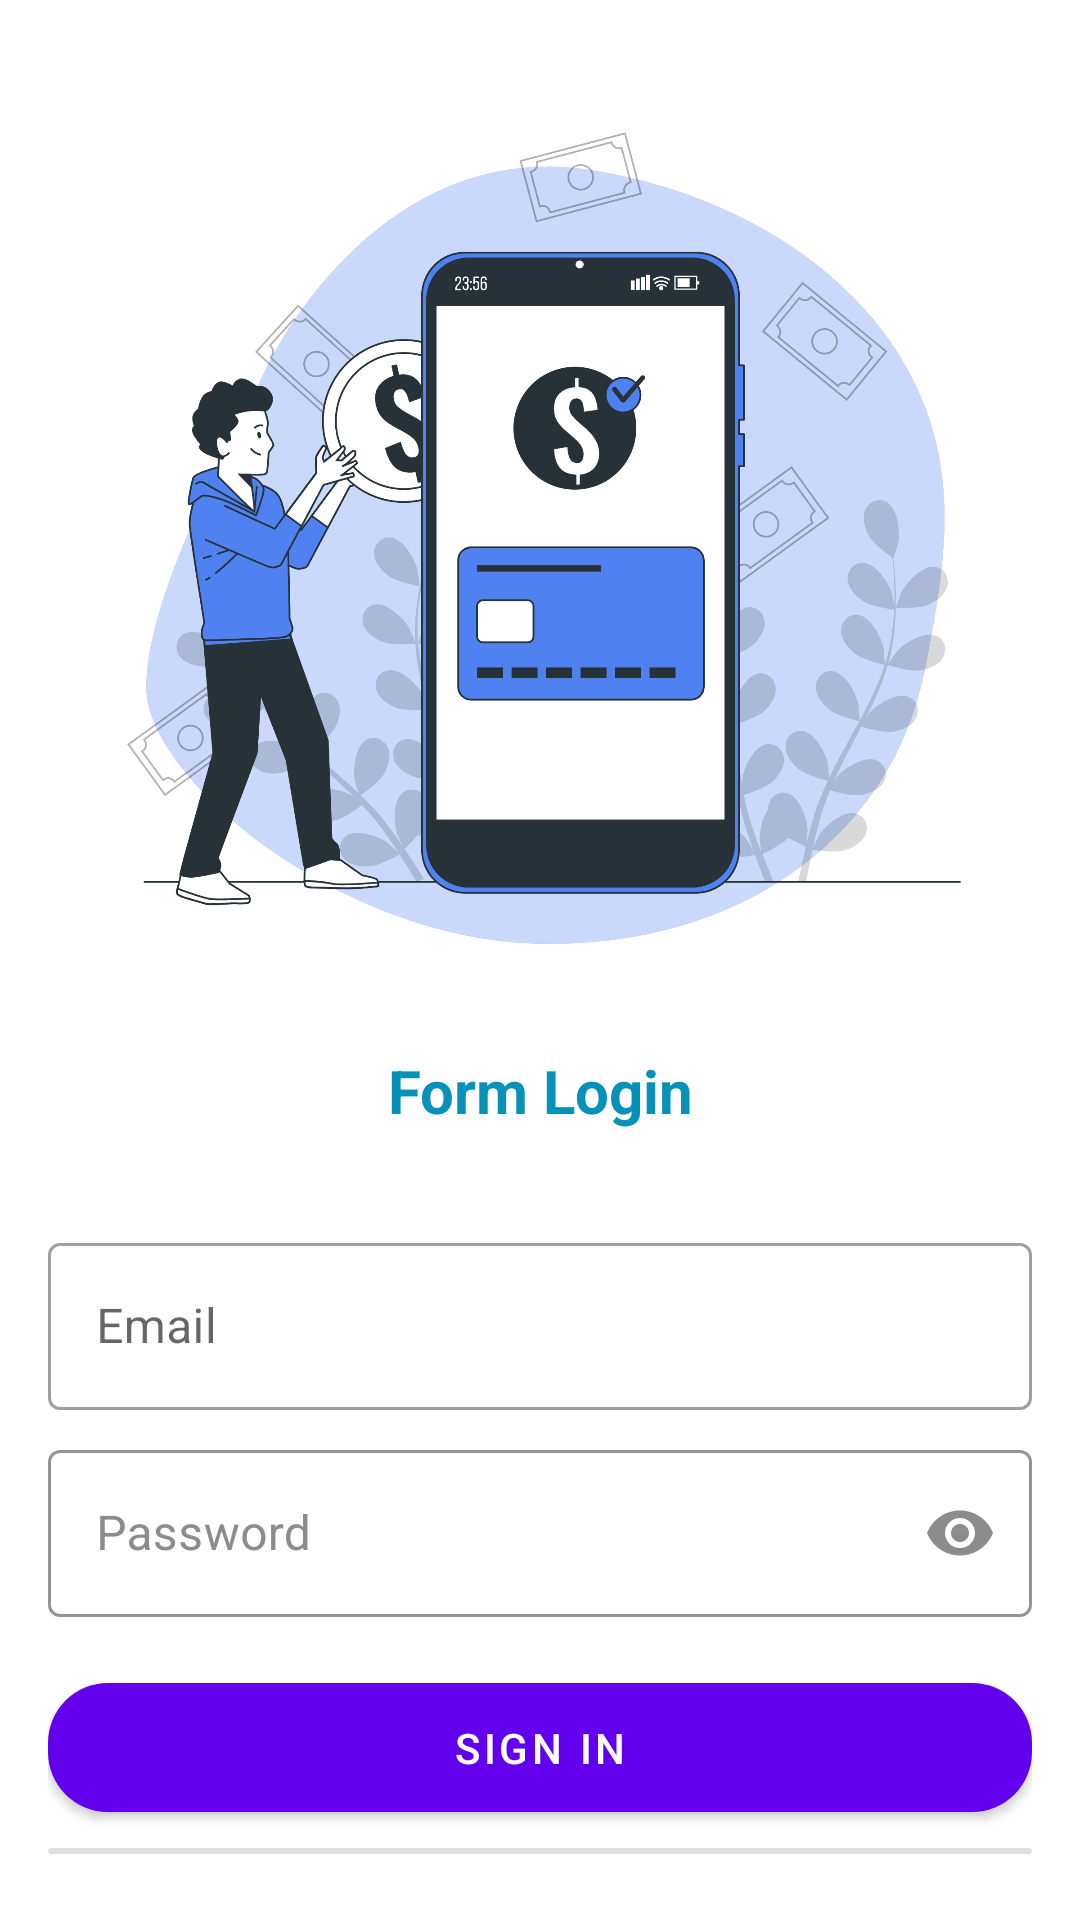

Android layout source for this screen:
<!-- AndroidManifest.xml: application theme Theme.Donasi -->
<!-- res/layout/activity_login.xml -->
<?xml version="1.0" encoding="utf-8"?>
<RelativeLayout xmlns:android="http://schemas.android.com/apk/res/android"
    xmlns:app="http://schemas.android.com/apk/res-auto"
    xmlns:tools="http://schemas.android.com/tools"
    android:layout_width="match_parent"
    android:layout_height="match_parent"
    tools:context=".activity.Auth.LoginActivity">

    <ImageView
        android:id="@+id/imageView2"
        android:layout_width="300dp"
        android:layout_height="300dp"
        android:layout_centerHorizontal="true"
        android:layout_marginTop="32dp"
        app:srcCompat="@mipmap/isi_login" />

    <TextView
        android:layout_width="match_parent"
        android:layout_height="wrap_content"
        android:text="Form Login"
        android:textSize="20dp"
        android:textStyle="bold"
        android:textAlignment="center"
        android:textColor="@color/colorPrimary"
        android:id="@+id/textView4"
        android:layout_below="@+id/imageView2"
        android:layout_alignParentEnd="true"
        android:layout_marginTop="18dp" />
<RelativeLayout
    android:layout_width="wrap_content"
    android:layout_height="wrap_content"
    android:layout_below="@+id/textView4"
    android:layout_marginTop="16dp"
    android:padding="16dp">
    <com.google.android.material.textfield.TextInputLayout
        android:id="@+id/outlinedTextField"
        android:layout_width="match_parent"
        android:layout_height="wrap_content"
        android:hint="Email"
        style="@style/Widget.MaterialComponents.TextInputLayout.OutlinedBox">

        <com.google.android.material.textfield.TextInputEditText
            android:id="@+id/editEmail"
            android:layout_width="match_parent"
            android:layout_height="wrap_content"
            />

    </com.google.android.material.textfield.TextInputLayout>

    <com.google.android.material.textfield.TextInputLayout
        android:id="@+id/outlinedTextField1"
        android:layout_width="match_parent"
        android:layout_height="wrap_content"
        android:hint="Password"
        android:layout_marginTop="8dp"
        android:layout_below="@+id/outlinedTextField"
        app:endIconMode="password_toggle"
        style="@style/MyTextInputLayoutOutline">
        <com.google.android.material.textfield.TextInputEditText
            android:id="@+id/editPassword"
            android:inputType="textPassword"
            android:layout_width="match_parent"
            android:layout_height="wrap_content"
            />

    </com.google.android.material.textfield.TextInputLayout>

    <com.google.android.material.button.MaterialButton
        android:id="@+id/btnLogin"
        android:layout_width="match_parent"
        android:layout_height="55dp"
        android:layout_below="@+id/outlinedTextField1"
        android:layout_marginTop="16dp"
        android:text="Sign In"
        app:cornerRadius="20dp" />

    <com.google.android.material.button.MaterialButton
        android:id="@+id/btnregister"
        style="?attr/materialButtonOutlinedStyle"
        android:layout_width="match_parent"
        android:layout_height="wrap_content"
        android:layout_below="@+id/btnLogin"
        android:text="Register"
        app:cornerRadius="20dp" />
</RelativeLayout>

</RelativeLayout>
<!-- resources referenced by this layout -->
<resources>
  <color name="colorPrimary">#ff0691b8</color>
  <!-- mipmap isi_login: png bitmap (mipmap-hdpi, 428111 bytes) -->
  <style name="MyTextInputLayoutOutline" parent="Widget.MaterialComponents.TextInputLayout.OutlinedBox">
          <item name="android:colorBackground">@color/blue</item>
          <item name="android:textColorHint">@color/dark_grey</item>
          <item name="android:textColor">@color/blue</item>
          <item name="boxStrokeColor">@color/blue</item>
          <item name="color">@color/blue</item>
          <item name="endIconTint">@color/dark_grey</item>
          <item name="helperTextTextColor">@color/dark_grey</item>
          <item name="android:colorControlActivated" tools:targetApi="lollipop">@color/blue</item>
          <item name="android:colorControlNormal" tools:targetApi="lollipop">@color/blue</item>
          <item name="android:colorControlHighlight" tools:targetApi="lollipop">@color/blue</item>
          <item name="android:backgroundTint" tools:targetApi="lollipop">@color/blue</item>
          <item name="android:colorAccent" tools:targetApi="lollipop">@color/blue</item>
      </style>
  <style name="Theme.Donasi" parent="Theme.MaterialComponents.DayNight.NoActionBar">
          
          <item name="colorPrimary">@color/purple_500</item>
          <item name="colorPrimaryVariant">@color/purple_700</item>
          <item name="colorOnPrimary">@color/white</item>
          
          <item name="colorSecondary">@color/teal_200</item>
          <item name="colorSecondaryVariant">@color/teal_700</item>
          <item name="colorOnSecondary">@color/black</item>
          
          <item name="android:statusBarColor" tools:targetApi="l">?attr/colorPrimaryVariant</item>
          
      </style>
  <color name="blue">#0b66c3</color>
  <color name="dark_grey">#8C8C8C</color>
  <color name="purple_500">#FF6200EE</color>
  <color name="purple_700">#FF3700B3</color>
  <color name="white">#FFFFFFFF</color>
  <color name="teal_200">#FF03DAC5</color>
  <color name="teal_700">#FF018786</color>
  <color name="black">#FF000000</color>
</resources>
